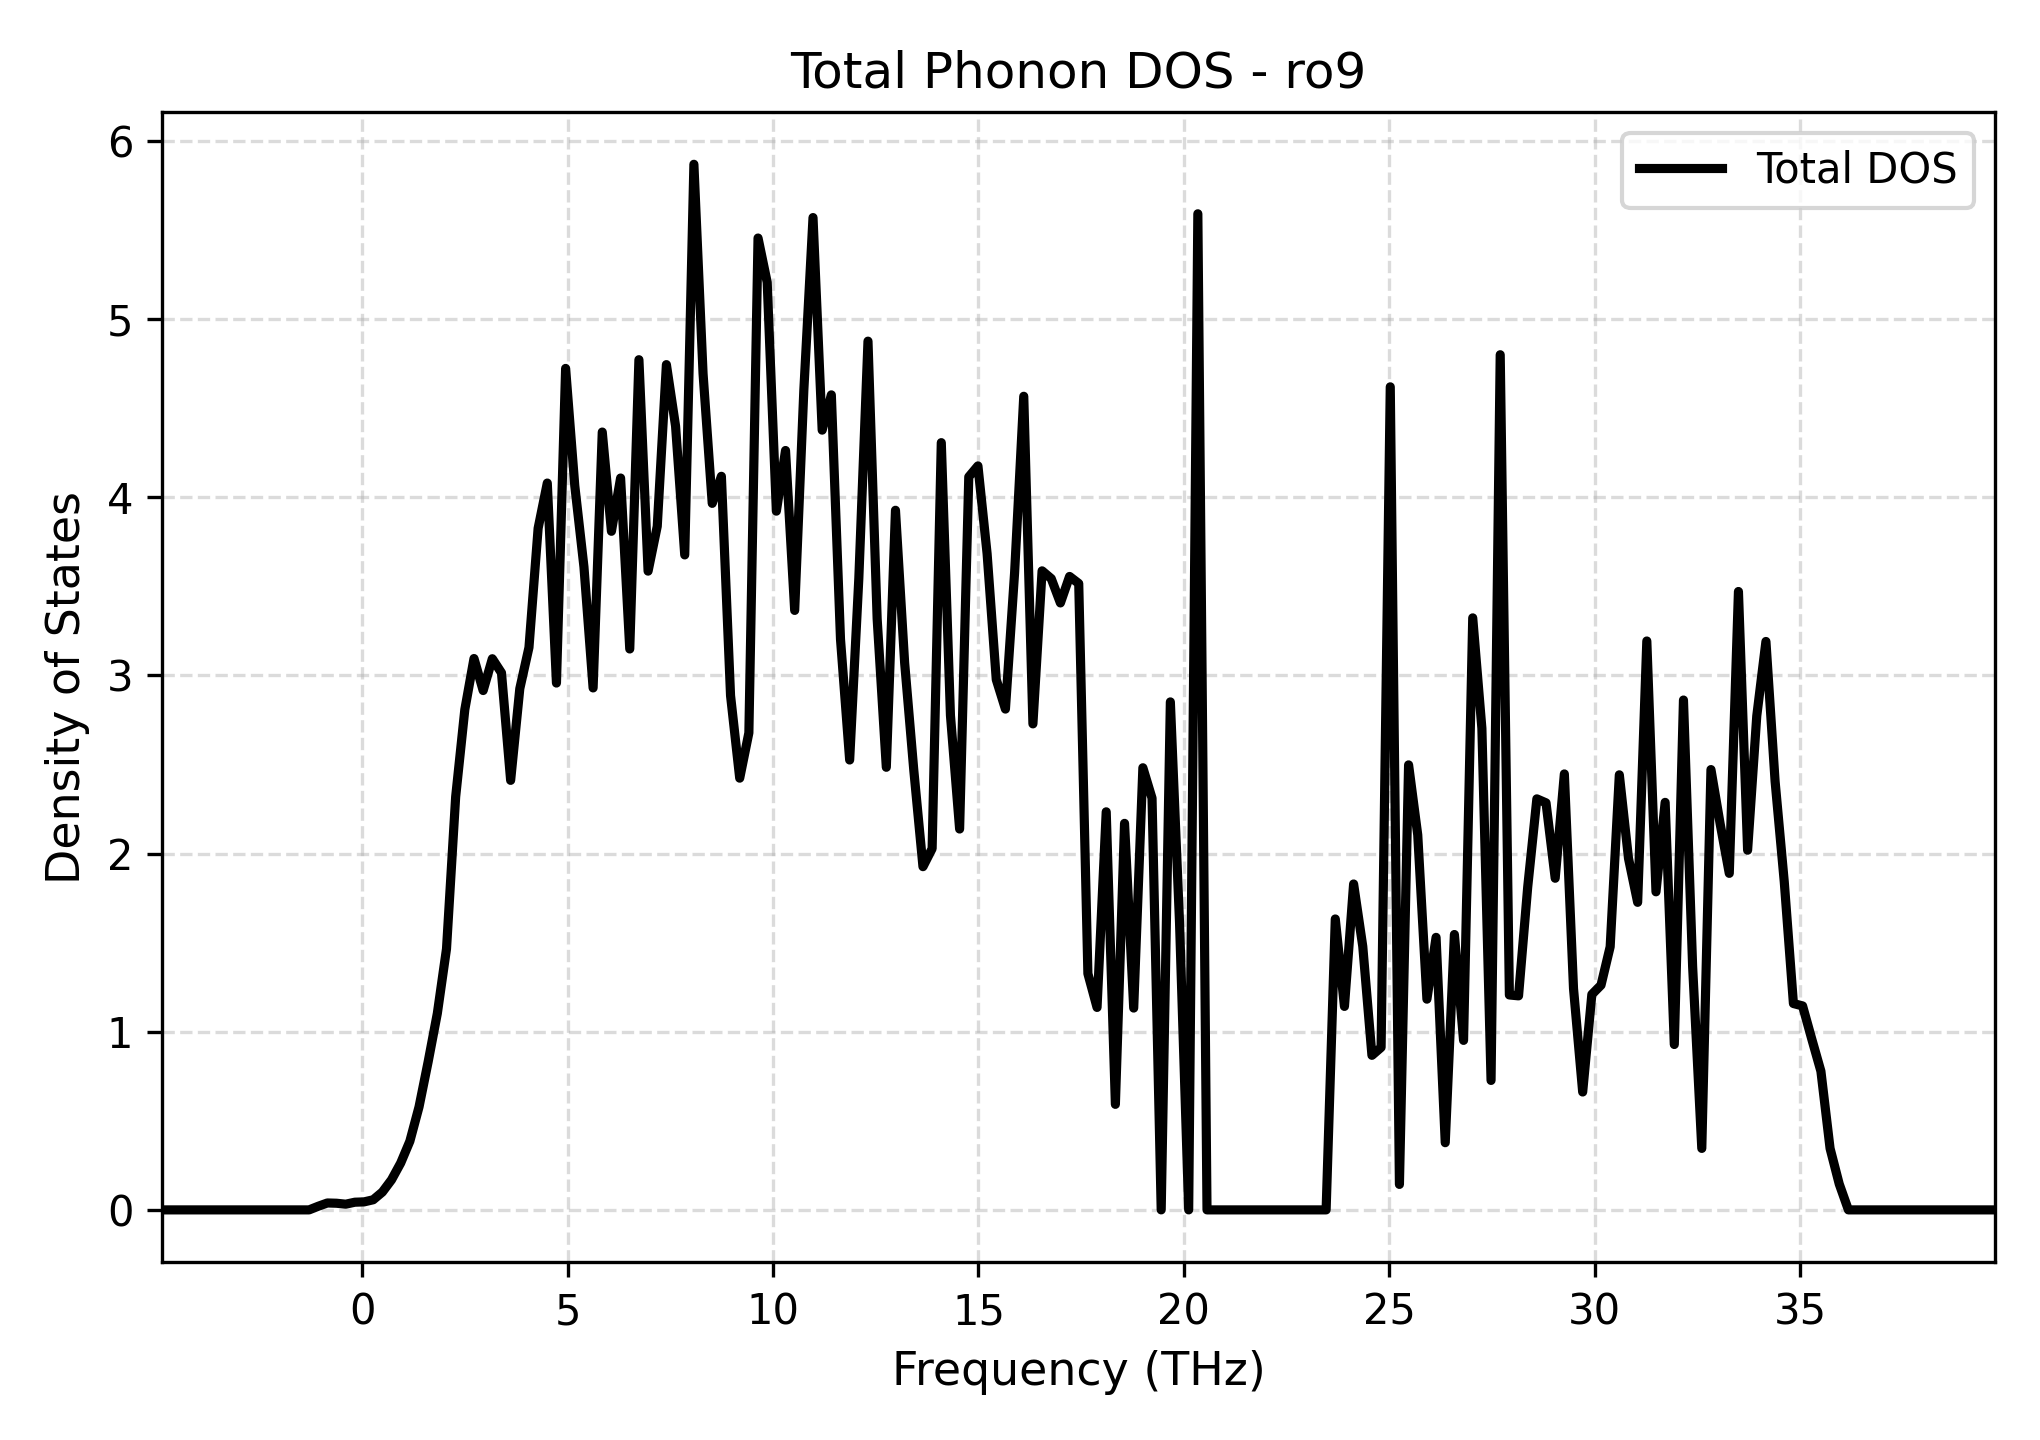

Values plotted in this chart, from the file beside it:
Frequency_THz, Total_DOS
-4.865, 0.0
-4.642, 0.0
-4.419, 0.0
-4.196, 0.0
-3.973, 0.0
-3.749, 0.0
-3.526, 0.0
-3.303, 0.0
-3.08, 0.0
-2.857, 0.0
-2.634, 0.0
-2.411, 0.0
-2.188, 0.0
-1.965, 0.0
-1.742, 0.0
-1.519, 0.0
-1.296, 0.0
-1.073, 0.02037
-0.8498, 0.03882
-0.6267, 0.03729
-0.4037, 0.03199
-0.1806, 0.0431
0.04245, 0.04486
0.2655, 0.05686
0.4886, 0.1
0.7116, 0.1689
0.9347, 0.263
1.158, 0.3853
1.381, 0.5778
1.604, 0.8321
1.827, 1.103
2.05, 1.465
2.273, 2.319
2.496, 2.808
2.719, 3.095
2.942, 2.915
3.165, 3.093
3.388, 3.014
3.611, 2.411
3.834, 2.925
4.057, 3.157
4.28, 3.825
4.504, 4.079
4.727, 2.957
4.95, 4.723
5.173, 4.064
5.396, 3.609
5.619, 2.929
5.842, 4.366
6.065, 3.809
6.288, 4.108
6.511, 3.148
6.734, 4.772
6.957, 3.585
7.18, 3.837
7.403, 4.744
7.626, 4.399
7.849, 3.676
8.072, 5.868
8.295, 4.694
... 141 more rows
